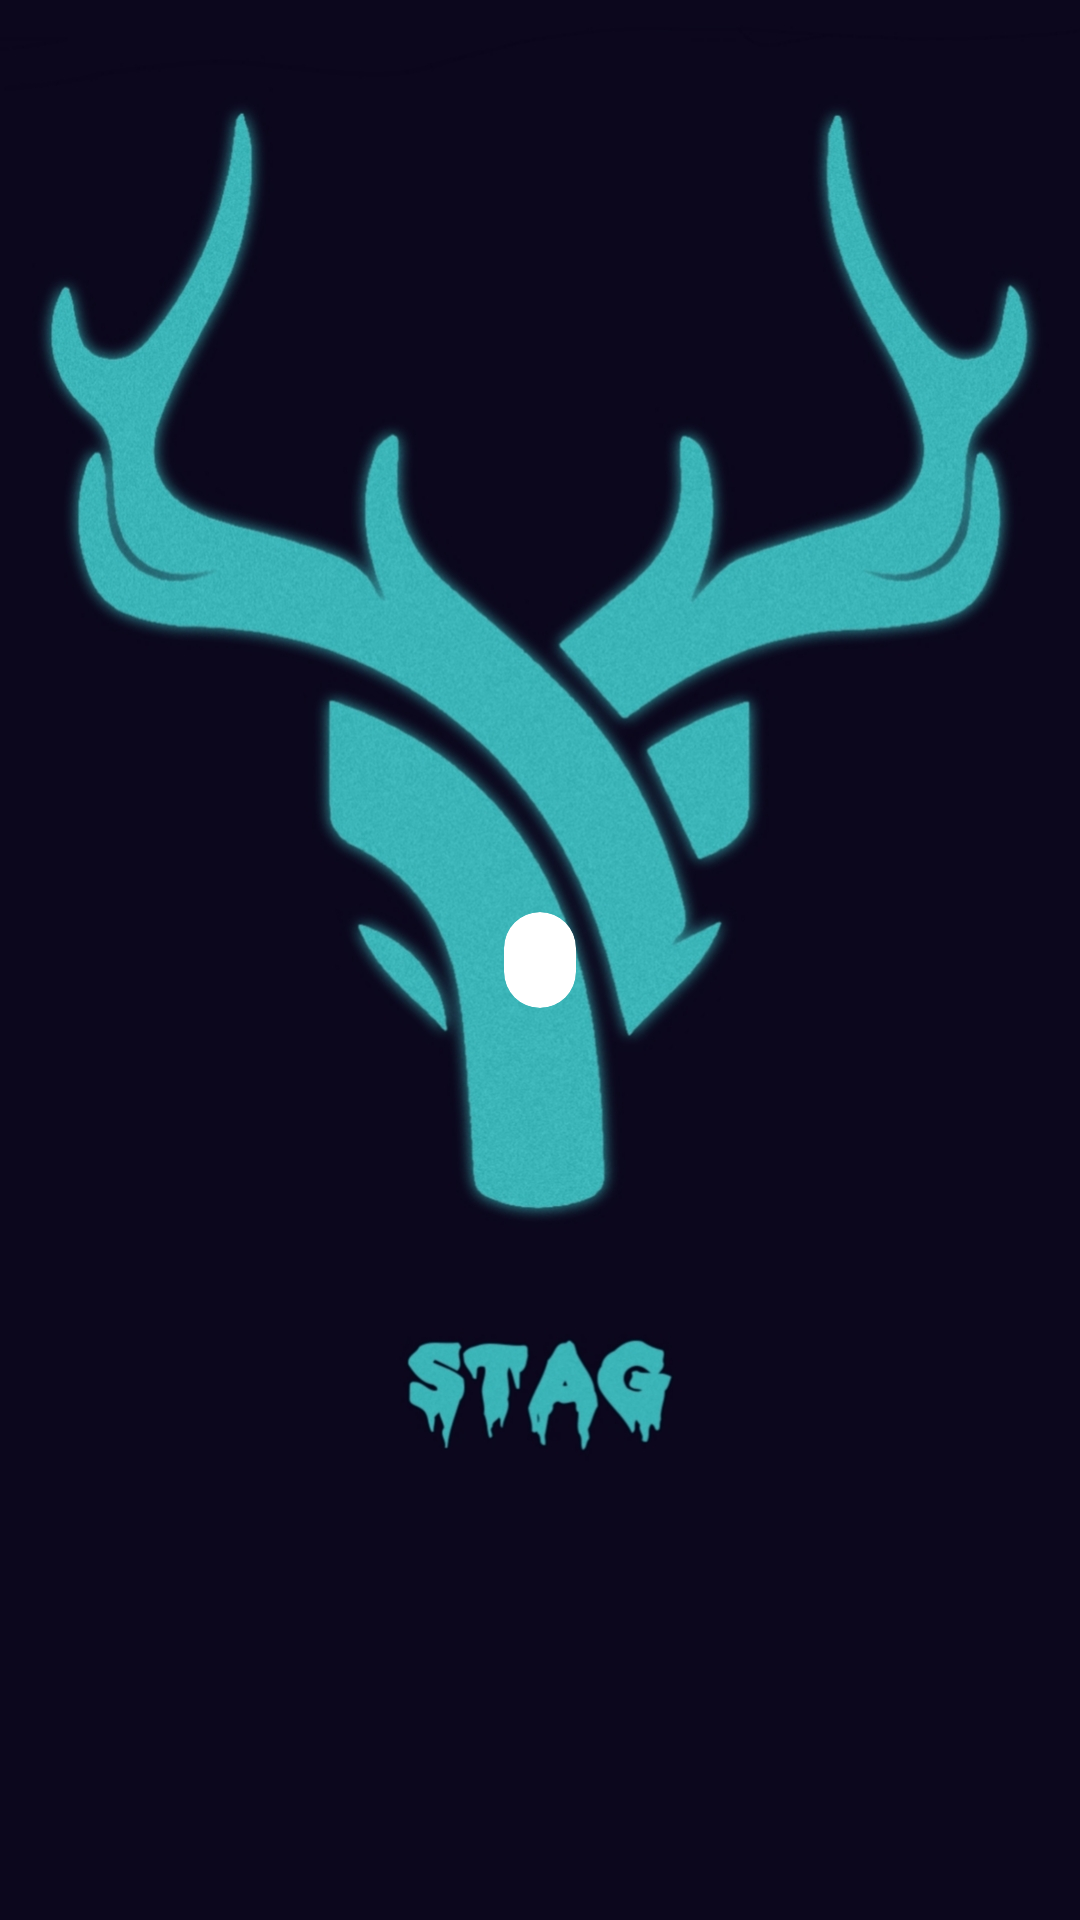

The Android layout XML behind this screen, and the referenced resources:
<!-- AndroidManifest.xml: application theme MySplashScreen -->
<!-- res/layout/chip.xml -->
<?xml version="1.0" encoding="utf-8"?>

<LinearLayout android:gravity="center" android:layout_gravity="center" android:id="@id/chip_root" android:clipChildren="false" android:clipToPadding="false" android:layout_width="wrap_content" android:layout_height="wrap_content" android:animateLayoutChanges="true"
  xmlns:android="http://schemas.android.com/apk/res/android" xmlns:app="http://schemas.android.com/apk/res-auto">
    <android.support.v7.widget.CardView android:gravity="center" android:layout_gravity="center" android:id="@id/chip_card" android:clipChildren="false" android:clipToPadding="false" android:layout_width="wrap_content" android:layout_height="@dimen/default_chip_height" android:foreground="?selectableItemBackground" android:animateLayoutChanges="true" app:cardCornerRadius="@dimen/default_chip_radius" app:cardElevation="@dimen/default_chip_elevation">
        <LinearLayout android:gravity="center" android:layout_gravity="center" android:orientation="horizontal" android:padding="4.0dip" android:clipChildren="false" android:clipToPadding="false" android:layout_width="fill_parent" android:layout_height="wrap_content" android:animateLayoutChanges="true">
            <ImageView android:gravity="center_vertical" android:layout_gravity="center_vertical" android:id="@id/chip_icon" android:focusable="false" android:visibility="gone" android:clickable="false" android:layout_width="wrap_content" android:layout_height="wrap_content" android:layout_marginLeft="@dimen/default_chip_icon_horizontal_margin" android:maxHeight="@dimen/default_chip_height" />
            <TextView android:textSize="@dimen/default_chip_text_size" android:ellipsize="end" android:gravity="center_vertical" android:layout_gravity="center_vertical" android:id="@id/chip_text" android:focusable="false" android:clickable="false" android:layout_width="wrap_content" android:layout_height="wrap_content" android:layout_marginLeft="@dimen/default_chip_text_horizontal_margin" android:layout_marginRight="@dimen/default_chip_text_horizontal_margin" android:maxLines="1" />
            <ImageView android:gravity="center_vertical" android:layout_gravity="center_vertical" android:id="@id/chip_action_icon" android:background="?selectableItemBackgroundBorderless" android:focusable="true" android:visibility="gone" android:clickable="true" android:layout_width="wrap_content" android:layout_height="wrap_content" android:layout_marginRight="@dimen/default_chip_icon_horizontal_margin" android:maxHeight="@dimen/default_chip_height" />
        </LinearLayout>
    </android.support.v7.widget.CardView>
</LinearLayout>
<!-- resources referenced by this layout -->
<resources>
  <dimen name="default_chip_elevation">0.0dip</dimen>
  <dimen name="default_chip_height">32.0dip</dimen>
  <dimen name="default_chip_icon_horizontal_margin">2.0dip</dimen>
  <dimen name="default_chip_radius">16.0dip</dimen>
  <dimen name="default_chip_text_horizontal_margin">8.0dip</dimen>
  <dimen name="default_chip_text_size">14.0sp</dimen>
  <style name="MySplashScreen" parent="@style/LightTheme.SplashScreen" />
  <style name="LightTheme" parent="@style/Frames.Base.Light" />
  <color name="light_theme_accent">#ff69f0ae</color>
  <color name="splash_light_status_bar">@color/light_theme_primary_dark</color>
  <color name="light_theme_background">#fffafafa</color>
  <dimen name="splash_logo_bottom">16.0dip</dimen>
  <color name="light_theme_primary_dark">#ff039be5</color>
  <color name="light_theme_card_background">#ffffffff</color>
  <color name="light_theme_primary">#ff29b6f6</color>
  <color name="light_theme_dialogs_button_color">@color/light_theme_accent</color>
  <style name="Theme.AppCompat.Light" parent="@style/Base.Theme.AppCompat.Light" />
  <style name="ThemeOverlay.AppCompat.Light" parent="@style/Base.ThemeOverlay.AppCompat.Light" />
  <style name="Base.Theme.AppCompat.Light" parent="@style/Base.V7.Theme.AppCompat.Light" />
  <color name="foreground_material_light">@android:color/black</color>
  <color name="background_material_light">@color/material_grey_50</color>
  <color name="highlighted_text_material_light">#66009688</color>
  <color name="foreground_material_dark">@android:color/white</color>
  <color name="background_floating_material_light">@android:color/white</color>
  <color name="button_material_light">#ffd6d7d7</color>
  <color name="ripple_material_light">#1f000000</color>
  <dimen name="abc_action_bar_default_height_material">56.0dip</dimen>
  <style name="Widget.AppCompat.ActionMode" parent="@style/Base.Widget.AppCompat.ActionMode" />
  <style name="AlertDialog.AppCompat.Light" parent="@style/Base.AlertDialog.AppCompat.Light" />
  <style name="Widget.AppCompat.ButtonBar" parent="@style/Base.Widget.AppCompat.ButtonBar" />
  <style name="Widget.AppCompat.Button" parent="@style/Base.Widget.AppCompat.Button" />
  <color name="accent_material_light">@color/material_deep_teal_500</color>
  <color name="error_color_material_light">#ffff5722</color>
  <color name="primary_material_light">@color/material_grey_100</color>
  <color name="primary_dark_material_light">@color/material_grey_600</color>
  <dimen name="abc_dialog_corner_radius_material">2.0dip</dimen>
  <dimen name="abc_dialog_padding_material">24.0dip</dimen>
  <style name="Widget.AppCompat.EditText" parent="@style/Base.Widget.AppCompat.EditText" />
  <style name="Widget.AppCompat.ImageButton" parent="@style/Base.Widget.AppCompat.ImageButton" />
  <style name="Widget.AppCompat.ListMenuView" parent="@style/Base.Widget.AppCompat.ListMenuView" />
  <item type="dimen" name="abc_list_item_padding_horizontal_material">@dimen/abc_action_bar_content_inset_material</item>
  <style name="Theme.AppCompat.CompactMenu" parent="@style/Base.Theme.AppCompat.CompactMenu" />
  <dimen name="abc_panel_menu_list_width">296.0dip</dimen>
  <style name="Widget.AppCompat.RatingBar" parent="@style/Base.Widget.AppCompat.RatingBar" />
  <style name="Widget.AppCompat.Light.SearchView" parent="@style/Widget.AppCompat.SearchView" />
  <style name="Widget.AppCompat.SeekBar" parent="@style/Base.Widget.AppCompat.SeekBar" />
  <style name="Widget.AppCompat.Spinner" parent="@style/Base.Widget.AppCompat.Spinner" />
  <style name="Widget.AppCompat.Toolbar" parent="@style/Base.Widget.AppCompat.Toolbar" />
  <style name="Platform.ThemeOverlay.AppCompat" parent="" />
  <color name="material_grey_50">#fffafafa</color>
  <item type="dimen" name="abc_disabled_alpha_material_light">0.26</item>
  <style name="TextAppearance.AppCompat" parent="@style/Base.TextAppearance.AppCompat" />
  <color name="highlighted_text_material_dark">#6680cbc4</color>
</resources>
